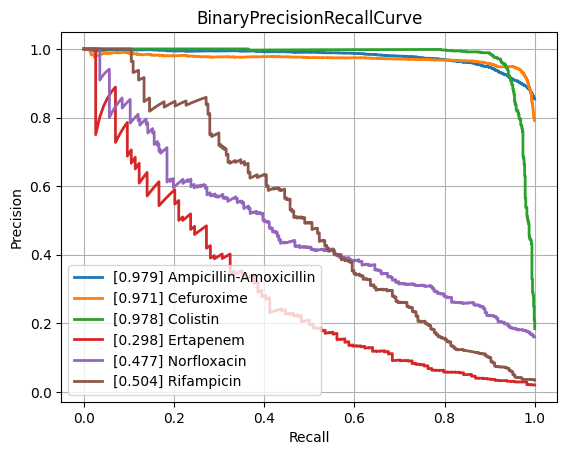

The file beside this chart, header and first rows:
class, PrecisionRecallAUC, FrequencyPositiveClass, n_positives, n_negatives
Amikacin, 0.8615, 0.1741, 1122, 5324
Amoxicillin-Clavulanic acid, 0.8796, 0.415, 4265, 6013
Ampicillin, 0.9537, 0.6404, 10084, 5663
Ampicillin-Amoxicillin, 0.9788, 0.8539, 5558, 951
Cefazolin, 0.9258, 0.4485, 971, 1194
Cefepime, 0.8637, 0.3046, 3543, 8088
Cefpodoxime, 0.808, 0.3714, 527, 892
Ceftazidime, 0.8199, 0.2683, 4430, 12084
Ceftriaxone, 0.7902, 0.2678, 3758, 10277
Cefuroxime, 0.9713, 0.7914, 6681, 1761
Ciprofloxacin, 0.82, 0.2901, 6777, 16580
Clindamycin, 0.9019, 0.4914, 5493, 5686
Colistin, 0.978, 0.1846, 803, 3547
Cotrimoxazole, 0.8143, 0.3145, 7919, 17257
Ertapenem, 0.2983, 0.02053, 114, 5440
Erythromycin, 0.9011, 0.5442, 5535, 4635
Fosfomycin, 0.7596, 0.2064, 1796, 6904
Fosfomycin-Trometamol, 0.5701, 0.2463, 316, 967
Fusidic acid, 0.7758, 0.3083, 841, 1887
Gentamicin, 0.9598, 0.4442, 9274, 11603
Imipenem, 0.9595, 0.3286, 7743, 15821
Levofloxacin, 0.8993, 0.3624, 3271, 5754
Meropenem, 0.7786, 0.1323, 2437, 15980
Mupirocin, 0.9483, 0.1051, 143, 1217
Nitrofurantoin, 0.6926, 0.1141, 397, 3082
Norfloxacin, 0.4766, 0.1609, 282, 1471
Oxacillin, 0.887, 0.4055, 2703, 3963
Penicillin, 0.9531, 0.7511, 3002, 995
Piperacillin-Tazobactam, 0.8261, 0.3162, 6347, 13724
Rifampicin, 0.5039, 0.03422, 247, 6970
Teicoplanin, 0.5293, 0.04015, 75, 1793
Tetracycline, 0.7118, 0.2454, 1741, 5354
Tobramycin, 0.8518, 0.2329, 1297, 4271
Vancomycin, 0.8012, 0.04877, 627, 12230
micro, 0.8939, 0.3342, , 
macro, 0.8074, NaN, , 
